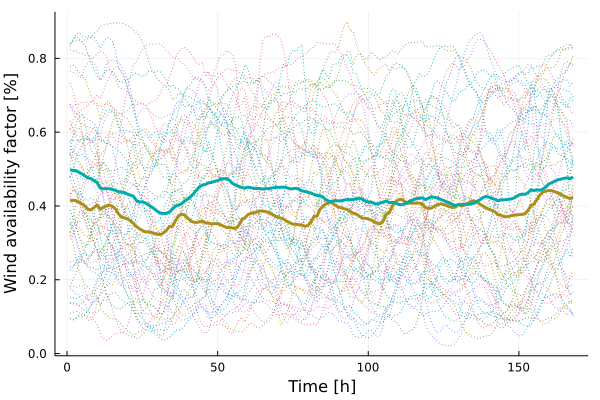

The file beside this chart, header and first rows:
x1, x2
0.4135, 0.4982
0.4156, 0.4962
0.414, 0.4955
0.4099, 0.4913
0.4054, 0.4868
0.3994, 0.481
0.3906, 0.4761
0.3896, 0.4737
0.3961, 0.4685
0.4027, 0.4628
0.3911, 0.4485
0.396, 0.4465
0.4004, 0.4469
0.4021, 0.4467
0.3993, 0.445
0.3929, 0.4423
0.3797, 0.4389
0.3704, 0.4376
0.3676, 0.4359
0.3654, 0.4326
0.3598, 0.4291
0.3532, 0.4265
0.3446, 0.4148
0.3384, 0.411
0.3335, 0.4111
0.3299, 0.4083
0.3299, 0.403
0.3282, 0.3978
0.3259, 0.392
0.3237, 0.3853
0.3223, 0.3806
0.3268, 0.3796
0.3339, 0.3798
0.3449, 0.3837
0.3446, 0.3919
0.36, 0.3997
0.3734, 0.4022
0.3778, 0.406
0.3753, 0.4128
0.3677, 0.4185
0.3601, 0.4252
0.3559, 0.4333
0.3555, 0.4432
0.3569, 0.4518
0.359, 0.457
0.354, 0.4583
0.354, 0.4628
0.351, 0.4637
0.3523, 0.4669
0.3524, 0.4688
0.3486, 0.4725
0.3451, 0.474
0.3414, 0.4738
0.3423, 0.469
0.3398, 0.4604
0.3397, 0.4565
0.3471, 0.4532
0.3633, 0.4501
0.3672, 0.4481
0.3763, 0.451
... 108 more rows
